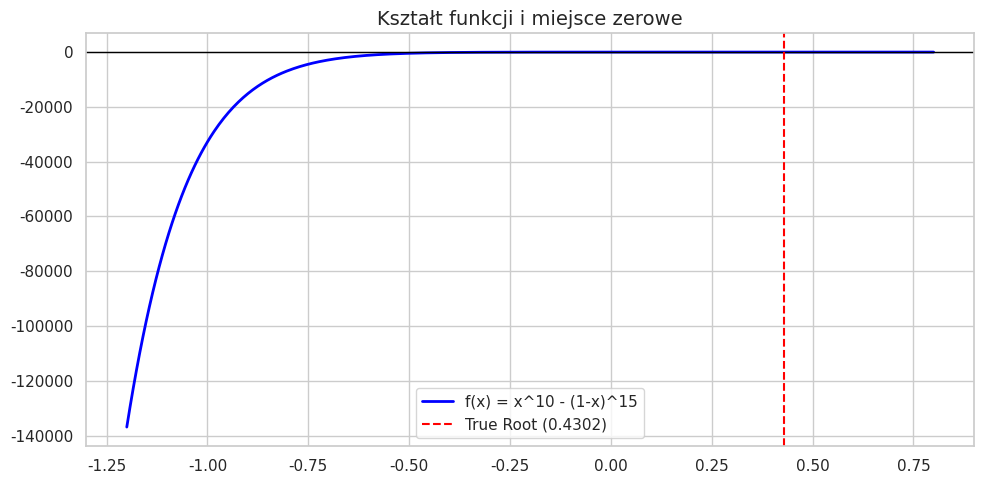
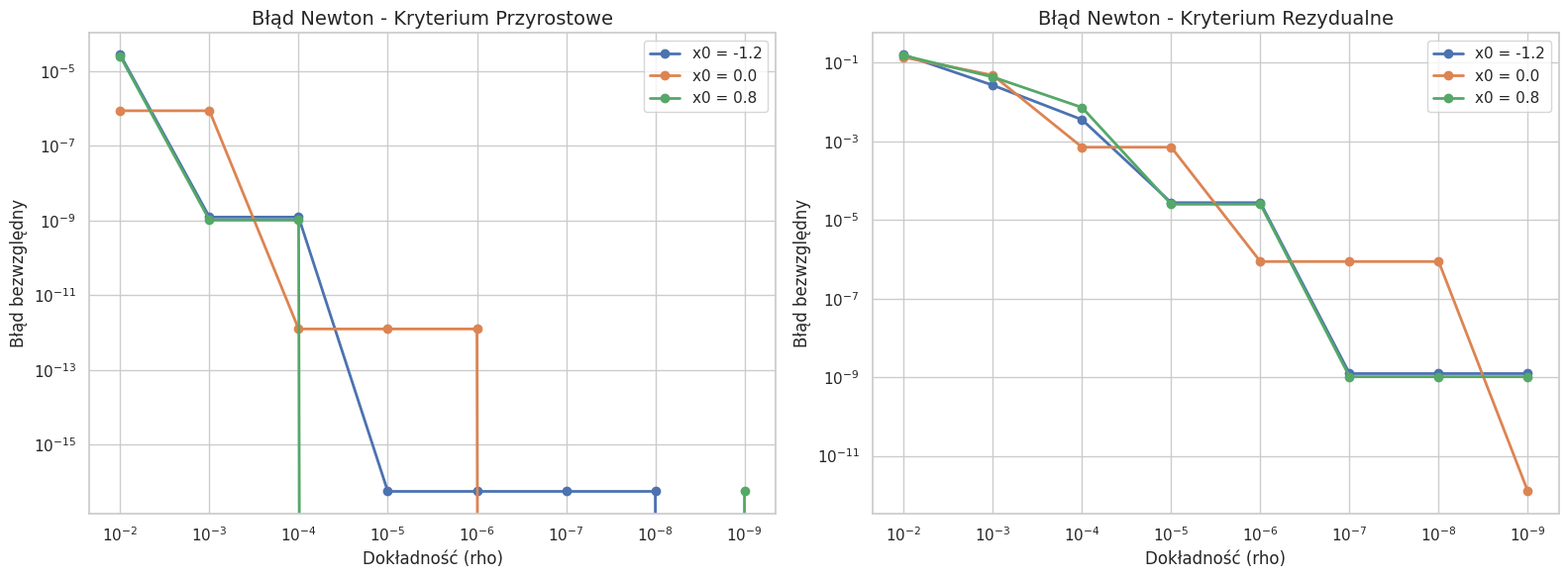
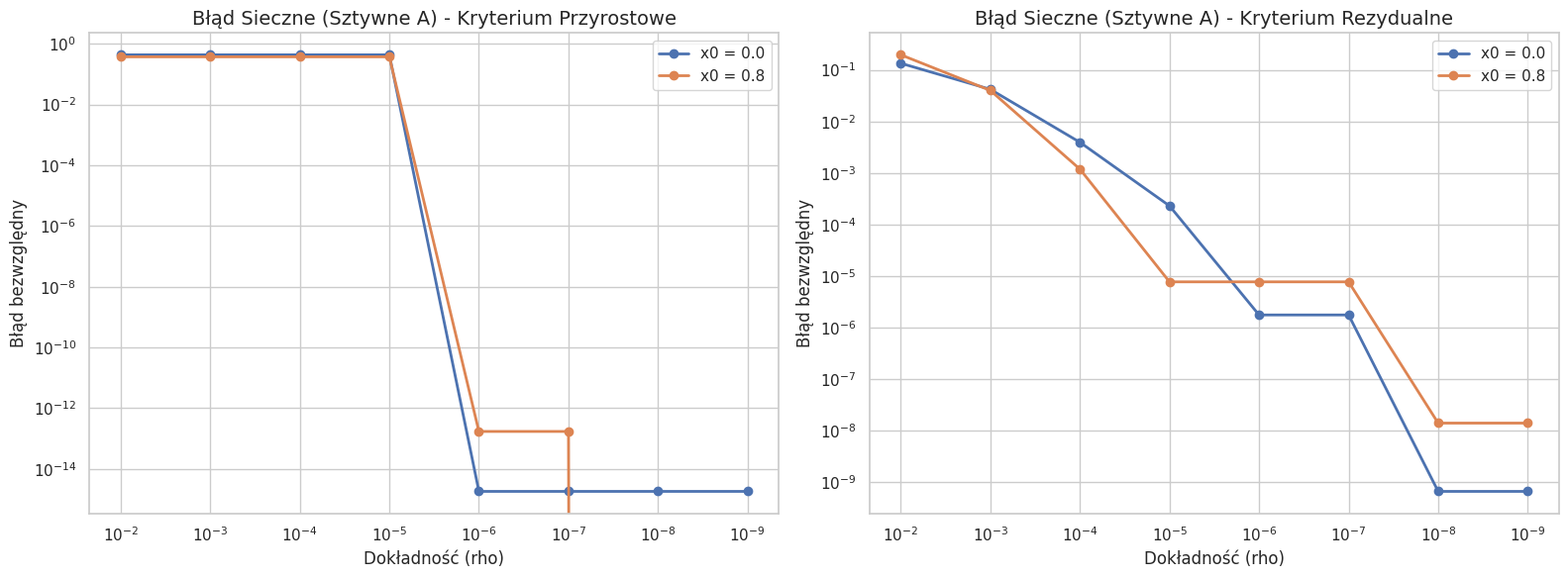
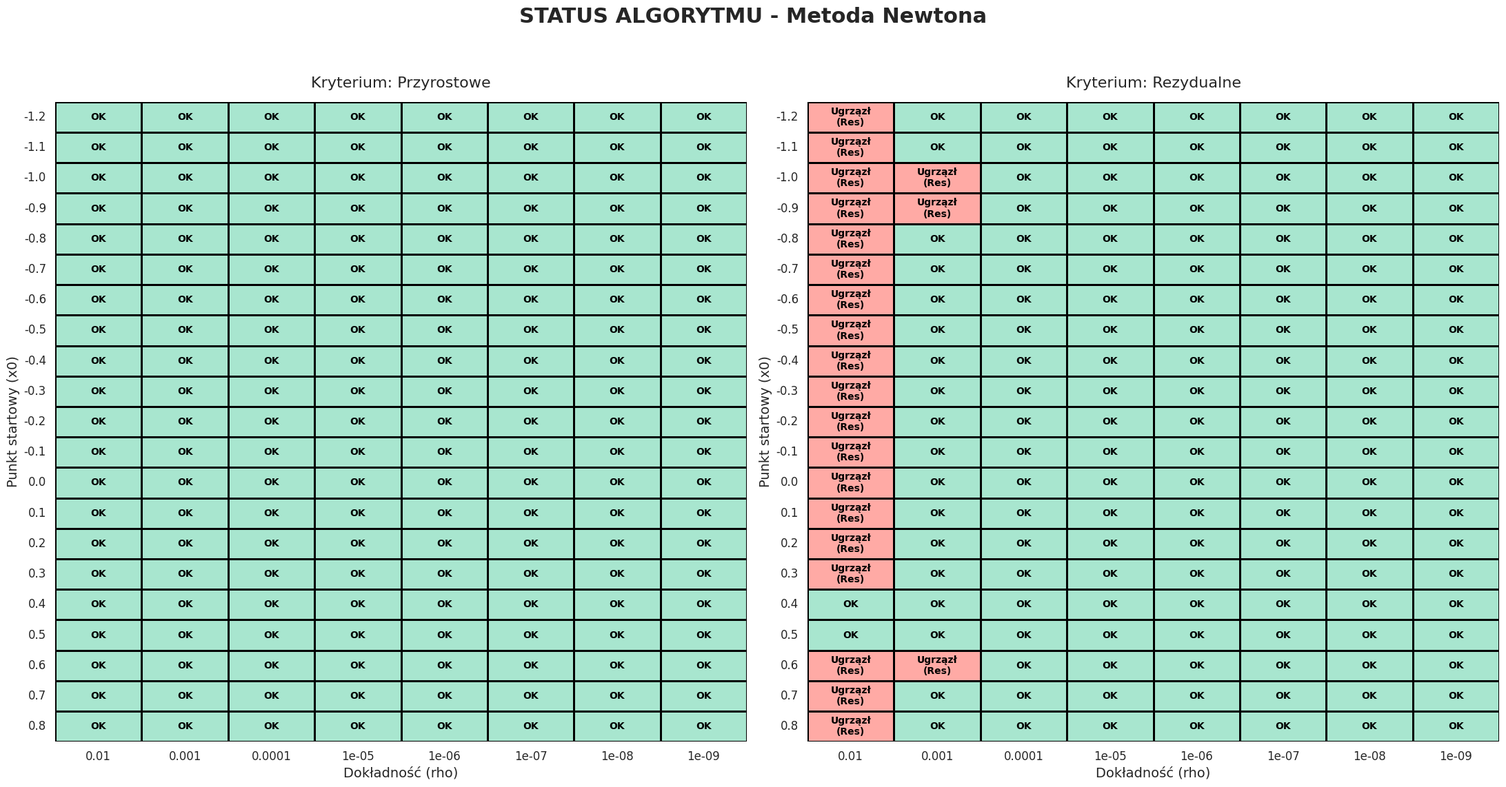
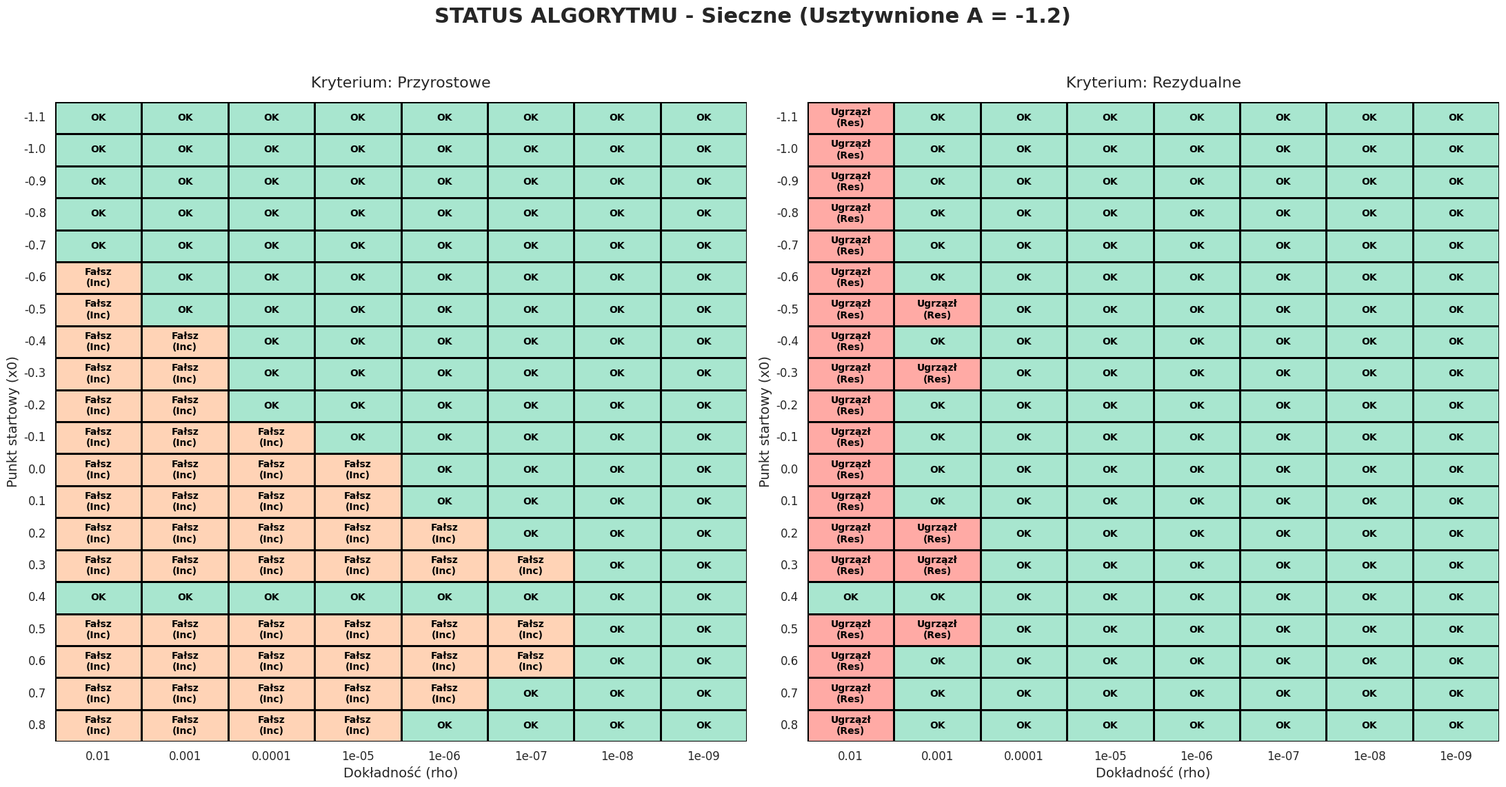
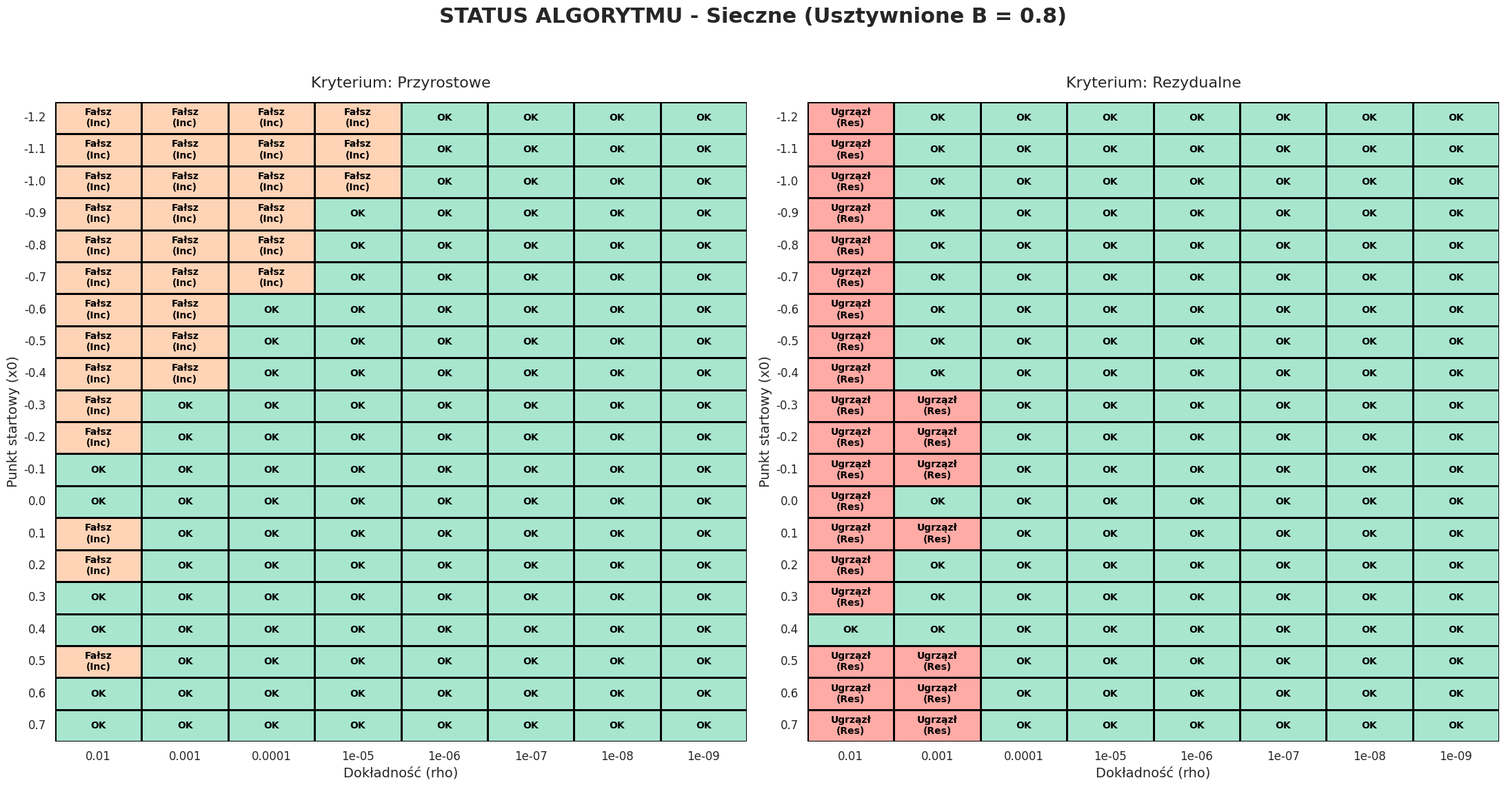

The matplotlib source for these figures, in order:
import numpy as np
import pandas as pd
import matplotlib.pyplot as plt
import seaborn as sns
import os
import warnings
from matplotlib.colors import ListedColormap

# Wyłączenie ostrzeżeń o dzieleniu przez zero w numpy
warnings.filterwarnings("ignore", category=RuntimeWarning)

# ==========================================
# 1. DEFINICJE FUNKCJI I USTAWIENIA
# ==========================================
def f(x):
    return x**10 - (1 - x)**15

def df(x):
    return 10 * x**9 + 15 * (1 - x)**14

TRUE_ROOT = 0.4301597090019467340886000
INTERVAL_A = -1.2
INTERVAL_B = 0.8

RHOS = [10**(-i) for i in range(2, 10)]
START_POINTS = np.round(np.linspace(INTERVAL_A, INTERVAL_B, 21), 2)
MAX_ITER = 100

output_dir = "output_results"
plot_dir = "wykresy_analiza"
os.makedirs(output_dir, exist_ok=True)
os.makedirs(plot_dir, exist_ok=True)

# Kody statusów dla mapy ciepła:
STATUS_SUCCESS = 0
STATUS_FALSE_CONV_INC = 1
STATUS_STUCK_RES = 2
STATUS_THROWN_OUT = 3
STATUS_DIV_ZERO = 4

# ==========================================
# 2. IMPLEMENTACJA METOD
# ==========================================
def run_newton_experiments():
    results = []
    for pt in START_POINTS:
        for rho in RHOS:
            for criterion in ['inc', 'res']:
                x = pt
                status = STATUS_SUCCESS
                iters = MAX_ITER
                
                for i in range(1, MAX_ITER + 1):
                    dfx = df(x)
                    
                    if abs(dfx) < 1e-12:
                        status = STATUS_THROWN_OUT
                        iters = i; break
                    
                    x_new = x - f(x) / dfx
                    
                    if x_new < INTERVAL_A - 10 or x_new > INTERVAL_B + 10:
                        status = STATUS_THROWN_OUT
                        iters = i; break
                    
                    if criterion == 'inc' and abs(x_new - x) <= rho:
                        if abs(x_new - TRUE_ROOT) > 0.05: # Fałszywa zbieżność (daleko od celu)
                            status = STATUS_FALSE_CONV_INC
                        iters = i; x = x_new; break
                    
                    elif criterion == 'res' and abs(f(x_new)) <= rho:
                        if abs(x_new - TRUE_ROOT) > 0.05: # Ugrzęźnięcie w płaskim
                            status = STATUS_STUCK_RES
                        iters = i; x = x_new; break

                    x = x_new
                
                results.append({
                    'start_point': pt, 'rho': rho, 'criterion': criterion,
                    'iterations': iters, 'error': abs(x - TRUE_ROOT), 'status': status
                })
    return pd.DataFrame(results)

def run_secant_experiments():
    results = []
    for fixed_pt, var_points, mode_name in [
        (INTERVAL_A, START_POINTS[1:], "Usztywnione A (-1.2)"),
        (INTERVAL_B, START_POINTS[:-1], "Usztywnione B (0.8)")
    ]:
        for var_pt in var_points:
            for rho in RHOS:
                for criterion in ['inc', 'res']:
                    x0, x1 = fixed_pt, var_pt
                    status = STATUS_SUCCESS
                    iters = MAX_ITER
                    
                    for i in range(1, MAX_ITER + 1):
                        f0, f1 = f(x0), f(x1)
                        if abs(f1 - f0) < 1e-15:
                            status = STATUS_DIV_ZERO
                            iters = i; break
                            
                        x_new = x1 - f1 * (x1 - x0) / (f1 - f0)
                        
                        if x_new < INTERVAL_A - 10 or x_new > INTERVAL_B + 10:
                            status = STATUS_THROWN_OUT
                            iters = i; break
                        
                        if criterion == 'inc' and abs(x_new - x1) <= rho:
                            if abs(x_new - TRUE_ROOT) > 0.05:
                                status = STATUS_FALSE_CONV_INC
                            x1 = x_new; iters = i; break
                            
                        elif criterion == 'res' and abs(f(x_new)) <= rho:
                            if abs(x_new - TRUE_ROOT) > 0.05:
                                status = STATUS_STUCK_RES
                            x1 = x_new; iters = i; break
                        
                        x0, x1 = x1, x_new
                    
                    results.append({
                        'mode': mode_name, 'var_pt': var_pt, 'rho': rho, 'criterion': criterion,
                        'iterations': iters, 'error': abs(x1 - TRUE_ROOT), 'status': status
                    })
    return pd.DataFrame(results)

# ==========================================
# 3. GENEROWANIE DANYCH
# ==========================================
print("Obliczanie danych (Newton i Sieczne)...")
df_newton = run_newton_experiments()
df_secant = run_secant_experiments()

df_newton.to_csv(f'{output_dir}/Newton_results.csv', index=False)
df_secant.to_csv(f'{output_dir}/Secant_results.csv', index=False)
# ==========================================
# 4. WIZUALIZACJE (POTĘŻNE I CZYTELNE)
# ==========================================
print("Generowanie potężnych, czytelnych wykresów...")
sns.set_theme(style="whitegrid")

# --- WIZUALIZACJA 1: Wykres badanej funkcji ---
plt.figure(figsize=(10, 5))
x_vals = np.linspace(INTERVAL_A, INTERVAL_B, 500)
plt.plot(x_vals, f(x_vals), label='f(x) = x^10 - (1-x)^15', color='blue', lw=2)
plt.axhline(0, color='black', lw=1)
plt.axvline(TRUE_ROOT, color='red', linestyle='--', label=f'True Root ({TRUE_ROOT:.4f})')
plt.title("Kształt funkcji i miejsce zerowe", fontsize=14)
plt.legend()
plt.tight_layout()
plt.savefig(f'{plot_dir}/01_Funkcja.png', dpi=150)
plt.close()

selected_pts = [-1.2, 0.0, 0.8]

def plot_lines(df_data, group_col, title_prefix, filename):
    fig, axes = plt.subplots(1, 2, figsize=(16, 6))
    for i, crit in enumerate(['inc', 'res']):
        ax = axes[i]
        d_crit = df_data[df_data['criterion'] == crit]
        for pt in selected_pts:
            d_pt = d_crit[np.isclose(d_crit[group_col], pt)]
            if not d_pt.empty:
                ax.plot(d_pt['rho'], d_pt['error'], marker='o', lw=2, label=f'x0 = {pt}')
        
        ax.set_xscale('log'); ax.set_yscale('log'); ax.invert_xaxis()
        ax.set_xlabel('Dokładność (rho)', fontsize=12)
        ax.set_ylabel('Błąd bezwzględny', fontsize=12)
        ax.set_title(f'{title_prefix} - Kryterium {"Przyrostowe" if crit=="inc" else "Rezydualne"}', fontsize=14)
        ax.legend()
    plt.tight_layout()
    plt.savefig(f'{plot_dir}/{filename}.png', dpi=150)
    plt.close()

# Wykresy błędów
plot_lines(df_newton, 'start_point', 'Błąd Newton', '02_Newton_Errors')
plot_lines(df_secant[df_secant['mode']=="Usztywnione A (-1.2)"], 'var_pt', 'Błąd Sieczne (Sztywne A)', '03_Secant_Errors_A')

# --- WIZUALIZACJA 4, 5, 6: CZYTELNE MAPY ALERTÓW Z TEKSTEM ---
# Słowniki tłumaczące kody liczbowe na krótki, dosadny tekst w komórkach
status_text_map = {
    0: "OK", 
    1: "Fałsz\n(Inc)", 
    2: "Ugrzązł\n(Res)", 
    3: "Wyrzucony", 
    4: "Dziel/0"
}

# Paleta kolorów dopasowana do czytelności tekstu (jasne tła)
cmap_alerts = ListedColormap(['#a8e6cf', '#ffd3b6', '#ffaaa5', '#ff8b94', '#dcedc1'])

def plot_annotated_heatmap(df_data, y_col, title, filename):
    fig, axes = plt.subplots(1, 2, figsize=(22, 12)) # Ogromny rozmiar dla czytelności
    
    for i, crit in enumerate(['inc', 'res']):
        d_crit = df_data[df_data['criterion'] == crit]
        pivot = d_crit.pivot(index=y_col, columns='rho', values='status')
        
        # Tworzenie macierzy z tekstami zamiast liczb
        annot_matrix = pivot.map(lambda v: status_text_map.get(v, "BŁĄD"))
        
        # Rysowanie z parametrem annot=annot_matrix
        ax = sns.heatmap(pivot, cmap=cmap_alerts, vmin=0, vmax=4, ax=axes[i], 
                         annot=annot_matrix, fmt="", cbar=False, 
                         linewidths=1, linecolor='black', 
                         annot_kws={"size": 10, "weight": "bold", "color": "black"})
        
        axes[i].set_title(f'Kryterium: {"Przyrostowe" if crit=="inc" else "Rezydualne"}', fontsize=16, pad=15)
        axes[i].invert_xaxis() # Rho malejące
        
        # Obrót etykiet na osi Y, by były w poziomie
        axes[i].tick_params(axis='y', rotation=0, labelsize=12)
        axes[i].tick_params(axis='x', labelsize=12)
        axes[i].set_xlabel('Dokładność (rho)', fontsize=14)
        axes[i].set_ylabel('Punkt startowy (x0)', fontsize=14)
    
    plt.suptitle(title, fontsize=22, fontweight='bold')
    plt.tight_layout(rect=[0, 0.03, 1, 0.95]) # Marginesy na tytuł główny
    plt.savefig(f'{plot_dir}/{filename}.png', dpi=200) # Wysokie DPI
    plt.close()

# Generowanie czytelnych tabel-map
plot_annotated_heatmap(df_newton, 'start_point', 'STATUS ALGORYTMU - Metoda Newtona', '04_Newton_Tabela_Zdarzen')
plot_annotated_heatmap(df_secant[df_secant['mode']=="Usztywnione A (-1.2)"], 'var_pt', 'STATUS ALGORYTMU - Sieczne (Usztywnione A = -1.2)', '05_Secant_Tabela_Zdarzen_A')
plot_annotated_heatmap(df_secant[df_secant['mode']=="Usztywnione B (0.8)"], 'var_pt', 'STATUS ALGORYTMU - Sieczne (Usztywnione B = 0.8)', '06_Secant_Tabela_Zdarzen_B')

print(f"\nGotowe! Pliki zapisano w '{plot_dir}'.")
print("Sprawdź pliki 04, 05 i 06 - to teraz wielkie tabele ze statusem wypisanym w każdym okienku.")
